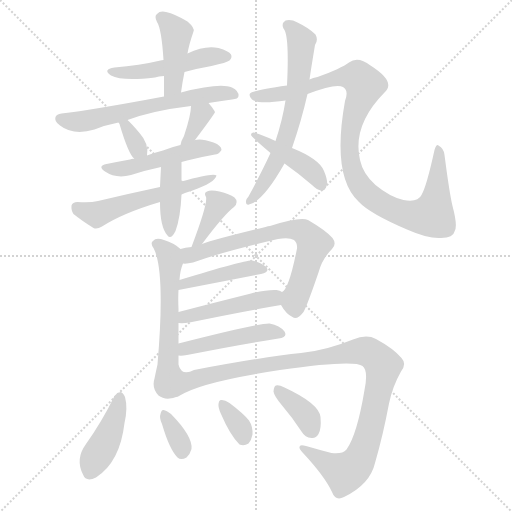
t = 0.00 s
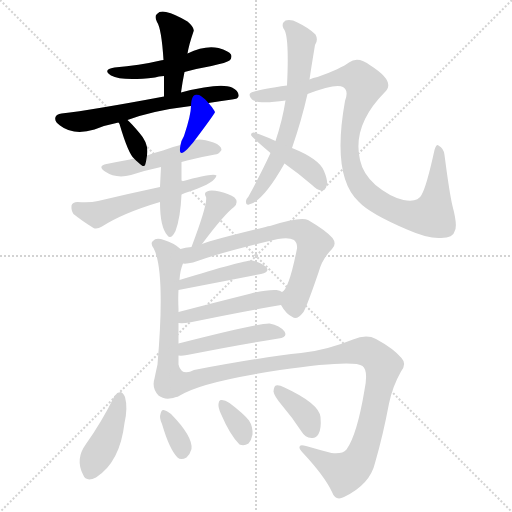
t = 2.91 s
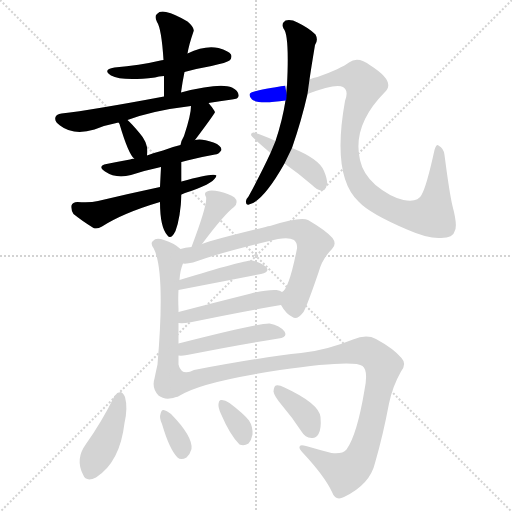
t = 5.82 s
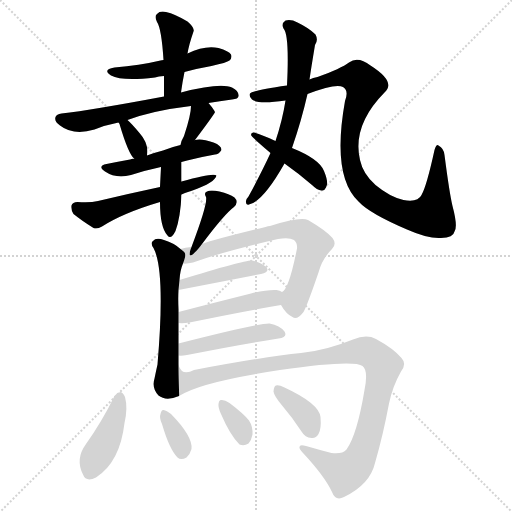
t = 8.73 s
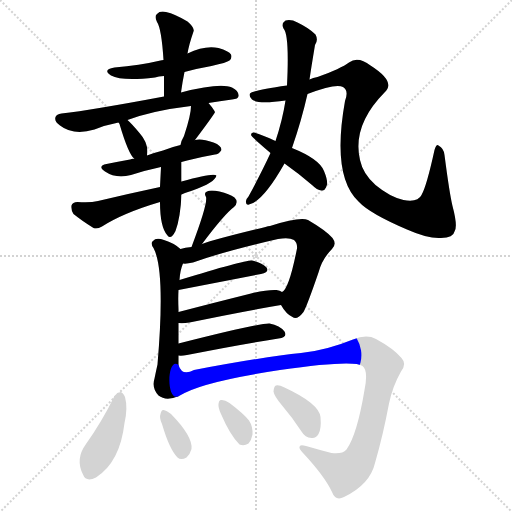
t = 11.64 s
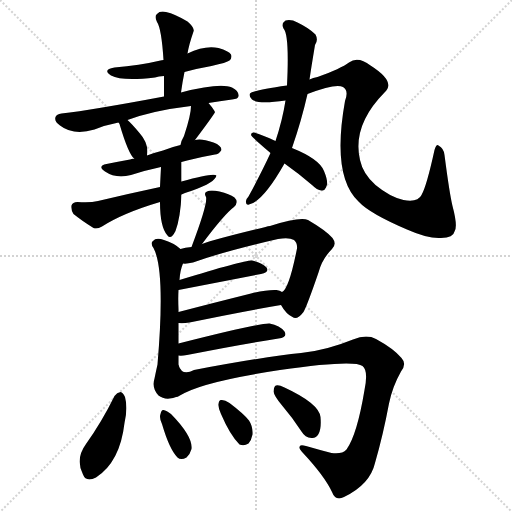
t = 14.54 s

The animated SVG that drew these frames (rendered in a browser with its animation timeline set to each time). Animation: 22 CSS @keyframes rules; one cycle of 14.54 s.

<svg version="1.1" viewBox="0 0 1024 1024" xmlns="http://www.w3.org/2000/svg">
  <g stroke="lightgray" stroke-dasharray="1,1" stroke-width="1" transform="scale(4, 4)">
    <line x1="0" y1="0" x2="256" y2="256"></line>
    <line x1="256" y1="0" x2="0" y2="256"></line>
    <line x1="128" y1="0" x2="128" y2="256"></line>
    <line x1="0" y1="128" x2="256" y2="128"></line>
  </g>
<g transform="scale(1, -1) translate(0, -900)">
   <style type="text/css">
    @keyframes keyframes0 {
      from {
       stroke: blue;
       stroke-dashoffset: 488;
       stroke-width: 128;
       }
       61% {
       animation-timing-function: step-end;
       stroke: blue;
       stroke-dashoffset: 0;
       stroke-width: 128;
       }
       to {
       stroke: black;
       stroke-width: 1024;
       }
       }
       #make-me-a-hanzi-animation-0 {
         animation: keyframes0 0.647135s both;
         animation-delay: 0.000000s;
         animation-timing-function: linear;
       }
    @keyframes keyframes1 {
      from {
       stroke: blue;
       stroke-dashoffset: 423;
       stroke-width: 128;
       }
       58% {
       animation-timing-function: step-end;
       stroke: blue;
       stroke-dashoffset: 0;
       stroke-width: 128;
       }
       to {
       stroke: black;
       stroke-width: 1024;
       }
       }
       #make-me-a-hanzi-animation-1 {
         animation: keyframes1 0.594238s both;
         animation-delay: 0.647135s;
         animation-timing-function: linear;
       }
    @keyframes keyframes2 {
      from {
       stroke: blue;
       stroke-dashoffset: 608;
       stroke-width: 128;
       }
       66% {
       animation-timing-function: step-end;
       stroke: blue;
       stroke-dashoffset: 0;
       stroke-width: 128;
       }
       to {
       stroke: black;
       stroke-width: 1024;
       }
       }
       #make-me-a-hanzi-animation-2 {
         animation: keyframes2 0.744792s both;
         animation-delay: 1.241374s;
         animation-timing-function: linear;
       }
    @keyframes keyframes3 {
      from {
       stroke: blue;
       stroke-dashoffset: 331;
       stroke-width: 128;
       }
       52% {
       animation-timing-function: step-end;
       stroke: blue;
       stroke-dashoffset: 0;
       stroke-width: 128;
       }
       to {
       stroke: black;
       stroke-width: 1024;
       }
       }
       #make-me-a-hanzi-animation-3 {
         animation: keyframes3 0.519368s both;
         animation-delay: 1.986165s;
         animation-timing-function: linear;
       }
    @keyframes keyframes4 {
      from {
       stroke: blue;
       stroke-dashoffset: 350;
       stroke-width: 128;
       }
       53% {
       animation-timing-function: step-end;
       stroke: blue;
       stroke-dashoffset: 0;
       stroke-width: 128;
       }
       to {
       stroke: black;
       stroke-width: 1024;
       }
       }
       #make-me-a-hanzi-animation-4 {
         animation: keyframes4 0.534831s both;
         animation-delay: 2.505534s;
         animation-timing-function: linear;
       }
    @keyframes keyframes5 {
      from {
       stroke: blue;
       stroke-dashoffset: 475;
       stroke-width: 128;
       }
       61% {
       animation-timing-function: step-end;
       stroke: blue;
       stroke-dashoffset: 0;
       stroke-width: 128;
       }
       to {
       stroke: black;
       stroke-width: 1024;
       }
       }
       #make-me-a-hanzi-animation-5 {
         animation: keyframes5 0.636556s both;
         animation-delay: 3.040365s;
         animation-timing-function: linear;
       }
    @keyframes keyframes6 {
      from {
       stroke: blue;
       stroke-dashoffset: 547;
       stroke-width: 128;
       }
       64% {
       animation-timing-function: step-end;
       stroke: blue;
       stroke-dashoffset: 0;
       stroke-width: 128;
       }
       to {
       stroke: black;
       stroke-width: 1024;
       }
       }
       #make-me-a-hanzi-animation-6 {
         animation: keyframes6 0.695150s both;
         animation-delay: 3.676921s;
         animation-timing-function: linear;
       }
    @keyframes keyframes7 {
      from {
       stroke: blue;
       stroke-dashoffset: 394;
       stroke-width: 128;
       }
       56% {
       animation-timing-function: step-end;
       stroke: blue;
       stroke-dashoffset: 0;
       stroke-width: 128;
       }
       to {
       stroke: black;
       stroke-width: 1024;
       }
       }
       #make-me-a-hanzi-animation-7 {
         animation: keyframes7 0.570638s both;
         animation-delay: 4.372070s;
         animation-timing-function: linear;
       }
    @keyframes keyframes8 {
      from {
       stroke: blue;
       stroke-dashoffset: 638;
       stroke-width: 128;
       }
       67% {
       animation-timing-function: step-end;
       stroke: blue;
       stroke-dashoffset: 0;
       stroke-width: 128;
       }
       to {
       stroke: black;
       stroke-width: 1024;
       }
       }
       #make-me-a-hanzi-animation-8 {
         animation: keyframes8 0.769206s both;
         animation-delay: 4.942708s;
         animation-timing-function: linear;
       }
    @keyframes keyframes9 {
      from {
       stroke: blue;
       stroke-dashoffset: 997;
       stroke-width: 128;
       }
       76% {
       animation-timing-function: step-end;
       stroke: blue;
       stroke-dashoffset: 0;
       stroke-width: 128;
       }
       to {
       stroke: black;
       stroke-width: 1024;
       }
       }
       #make-me-a-hanzi-animation-9 {
         animation: keyframes9 1.061361s both;
         animation-delay: 5.711914s;
         animation-timing-function: linear;
       }
    @keyframes keyframes10 {
      from {
       stroke: blue;
       stroke-dashoffset: 427;
       stroke-width: 128;
       }
       58% {
       animation-timing-function: step-end;
       stroke: blue;
       stroke-dashoffset: 0;
       stroke-width: 128;
       }
       to {
       stroke: black;
       stroke-width: 1024;
       }
       }
       #make-me-a-hanzi-animation-10 {
         animation: keyframes10 0.597493s both;
         animation-delay: 6.773275s;
         animation-timing-function: linear;
       }
    @keyframes keyframes11 {
      from {
       stroke: blue;
       stroke-dashoffset: 367;
       stroke-width: 128;
       }
       54% {
       animation-timing-function: step-end;
       stroke: blue;
       stroke-dashoffset: 0;
       stroke-width: 128;
       }
       to {
       stroke: black;
       stroke-width: 1024;
       }
       }
       #make-me-a-hanzi-animation-11 {
         animation: keyframes11 0.548665s both;
         animation-delay: 7.370768s;
         animation-timing-function: linear;
       }
    @keyframes keyframes12 {
      from {
       stroke: blue;
       stroke-dashoffset: 569;
       stroke-width: 128;
       }
       65% {
       animation-timing-function: step-end;
       stroke: blue;
       stroke-dashoffset: 0;
       stroke-width: 128;
       }
       to {
       stroke: black;
       stroke-width: 1024;
       }
       }
       #make-me-a-hanzi-animation-12 {
         animation: keyframes12 0.713053s both;
         animation-delay: 7.919434s;
         animation-timing-function: linear;
       }
    @keyframes keyframes13 {
      from {
       stroke: blue;
       stroke-dashoffset: 672;
       stroke-width: 128;
       }
       69% {
       animation-timing-function: step-end;
       stroke: blue;
       stroke-dashoffset: 0;
       stroke-width: 128;
       }
       to {
       stroke: black;
       stroke-width: 1024;
       }
       }
       #make-me-a-hanzi-animation-13 {
         animation: keyframes13 0.796875s both;
         animation-delay: 8.632487s;
         animation-timing-function: linear;
       }
    @keyframes keyframes14 {
      from {
       stroke: blue;
       stroke-dashoffset: 427;
       stroke-width: 128;
       }
       58% {
       animation-timing-function: step-end;
       stroke: blue;
       stroke-dashoffset: 0;
       stroke-width: 128;
       }
       to {
       stroke: black;
       stroke-width: 1024;
       }
       }
       #make-me-a-hanzi-animation-14 {
         animation: keyframes14 0.597493s both;
         animation-delay: 9.429362s;
         animation-timing-function: linear;
       }
    @keyframes keyframes15 {
      from {
       stroke: blue;
       stroke-dashoffset: 458;
       stroke-width: 128;
       }
       60% {
       animation-timing-function: step-end;
       stroke: blue;
       stroke-dashoffset: 0;
       stroke-width: 128;
       }
       to {
       stroke: black;
       stroke-width: 1024;
       }
       }
       #make-me-a-hanzi-animation-15 {
         animation: keyframes15 0.622721s both;
         animation-delay: 10.026855s;
         animation-timing-function: linear;
       }
    @keyframes keyframes16 {
      from {
       stroke: blue;
       stroke-dashoffset: 466;
       stroke-width: 128;
       }
       60% {
       animation-timing-function: step-end;
       stroke: blue;
       stroke-dashoffset: 0;
       stroke-width: 128;
       }
       to {
       stroke: black;
       stroke-width: 1024;
       }
       }
       #make-me-a-hanzi-animation-16 {
         animation: keyframes16 0.629232s both;
         animation-delay: 10.649577s;
         animation-timing-function: linear;
       }
    @keyframes keyframes17 {
      from {
       stroke: blue;
       stroke-dashoffset: 1014;
       stroke-width: 128;
       }
       77% {
       animation-timing-function: step-end;
       stroke: blue;
       stroke-dashoffset: 0;
       stroke-width: 128;
       }
       to {
       stroke: black;
       stroke-width: 1024;
       }
       }
       #make-me-a-hanzi-animation-17 {
         animation: keyframes17 1.075195s both;
         animation-delay: 11.278809s;
         animation-timing-function: linear;
       }
    @keyframes keyframes18 {
      from {
       stroke: blue;
       stroke-dashoffset: 416;
       stroke-width: 128;
       }
       58% {
       animation-timing-function: step-end;
       stroke: blue;
       stroke-dashoffset: 0;
       stroke-width: 128;
       }
       to {
       stroke: black;
       stroke-width: 1024;
       }
       }
       #make-me-a-hanzi-animation-18 {
         animation: keyframes18 0.588542s both;
         animation-delay: 12.354004s;
         animation-timing-function: linear;
       }
    @keyframes keyframes19 {
      from {
       stroke: blue;
       stroke-dashoffset: 341;
       stroke-width: 128;
       }
       53% {
       animation-timing-function: step-end;
       stroke: blue;
       stroke-dashoffset: 0;
       stroke-width: 128;
       }
       to {
       stroke: black;
       stroke-width: 1024;
       }
       }
       #make-me-a-hanzi-animation-19 {
         animation: keyframes19 0.527507s both;
         animation-delay: 12.942546s;
         animation-timing-function: linear;
       }
    @keyframes keyframes20 {
      from {
       stroke: blue;
       stroke-dashoffset: 337;
       stroke-width: 128;
       }
       52% {
       animation-timing-function: step-end;
       stroke: blue;
       stroke-dashoffset: 0;
       stroke-width: 128;
       }
       to {
       stroke: black;
       stroke-width: 1024;
       }
       }
       #make-me-a-hanzi-animation-20 {
         animation: keyframes20 0.524251s both;
         animation-delay: 13.470052s;
         animation-timing-function: linear;
       }
    @keyframes keyframes21 {
      from {
       stroke: blue;
       stroke-dashoffset: 368;
       stroke-width: 128;
       }
       55% {
       animation-timing-function: step-end;
       stroke: blue;
       stroke-dashoffset: 0;
       stroke-width: 128;
       }
       to {
       stroke: black;
       stroke-width: 1024;
       }
       }
       #make-me-a-hanzi-animation-21 {
         animation: keyframes21 0.549479s both;
         animation-delay: 13.994303s;
         animation-timing-function: linear;
       }
</style>
<path d="M 369.0 756.0 Q 394.0 763.0 423.0 768.0 Q 454.0 775.0 459.0 779.0 Q 465.0 785.0 462.0 791.0 Q 458.0 798.0 437.0 804.0 Q 410.0 810.0 375.0 793.0 L 327.0 780.0 Q 323.0 780.0 321.0 779.0 Q 279.0 769.0 229.0 765.0 Q 204.0 761.0 222.0 749.0 Q 244.0 737.0 310.0 745.0 Q 317.0 748.0 328.0 748.0 L 369.0 756.0 Z" fill="lightgray"></path> 
<path d="M 362.0 715.0 Q 365.0 737.0 369.0 756.0 L 375.0 793.0 Q 378.0 811.0 387.0 837.0 Q 390.0 844.0 375.0 857.0 Q 350.0 872.0 332.0 876.0 Q 320.0 879.0 314.0 872.0 Q 308.0 868.0 314.0 856.0 Q 323.0 843.0 327.0 780.0 L 328.0 748.0 Q 328.0 729.0 328.0 707.0 C 328.0 677.0 358.0 685.0 362.0 715.0 Z" fill="lightgray"></path> 
<path d="M 417.0 694.0 Q 439.0 698.0 464.0 701.0 Q 477.0 702.0 477.0 708.0 Q 478.0 718.0 464.0 725.0 Q 440.0 735.0 362.0 715.0 L 328.0 707.0 Q 184.0 680.0 123.0 673.0 Q 113.0 672.0 111.0 666.0 Q 108.0 657.0 120.0 649.0 Q 147.0 628.0 189.0 641.0 Q 211.0 650.0 237.0 655.0 L 255.0 660.0 Q 306.0 679.0 382.0 688.0 L 417.0 694.0 Z" fill="lightgray"></path> 
<path d="M 237.0 655.0 Q 238.0 654.0 239.0 652.0 Q 257.0 591.0 269.0 582.0 C 290.0 562.0 290.0 562.0 294.0 589.0 Q 298.0 613.0 279.0 634.0 Q 264.0 652.0 255.0 660.0 C 233.0 680.0 220.0 680.0 237.0 655.0 Z" fill="lightgray"></path> 
<path d="M 390.0 620.0 Q 429.0 672.0 430.0 676.0 Q 429.0 677.0 429.0 678.0 Q 425.0 685.0 417.0 694.0 C 397.0 717.0 383.0 718.0 382.0 688.0 Q 382.0 670.0 368.0 628.0 Q 362.0 618.0 361.0 610.0 C 355.0 581.0 372.0 596.0 390.0 620.0 Z" fill="lightgray"></path> 
<path d="M 363.0 576.0 Q 382.0 582.0 430.0 591.0 Q 437.0 591.0 443.0 600.0 Q 443.0 609.0 427.0 615.0 Q 402.0 624.0 390.0 620.0 L 361.0 610.0 Q 343.0 606.0 326.0 599.0 Q 310.0 595.0 294.0 589.0 L 269.0 582.0 Q 265.0 583.0 260.0 581.0 Q 238.0 577.0 213.0 572.0 Q 194.0 568.0 210.0 557.0 Q 232.0 542.0 262.0 550.0 Q 289.0 559.0 322.0 566.0 L 363.0 576.0 Z" fill="lightgray"></path> 
<path d="M 363.0 511.0 Q 372.0 515.0 385.0 519.0 Q 430.0 535.0 433.0 549.0 Q 427.0 555.0 363.0 537.0 L 320.0 526.0 Q 259.0 513.0 196.0 498.0 Q 180.0 494.0 155.0 496.0 Q 145.0 496.0 143.0 489.0 Q 142.0 479.0 147.0 472.0 Q 163.0 459.0 187.0 444.0 Q 194.0 441.0 204.0 447.0 Q 246.0 474.0 320.0 496.0 L 363.0 511.0 Z" fill="lightgray"></path> 
<path d="M 363.0 537.0 Q 363.0 556.0 363.0 576.0 C 363.0 606.0 324.0 596.0 322.0 566.0 Q 321.0 547.0 320.0 526.0 L 320.0 496.0 Q 320.0 445.0 335.0 429.0 Q 342.0 420.0 351.0 438.0 Q 361.0 465.0 363.0 511.0 L 363.0 537.0 Z" fill="lightgray"></path> 
<path d="M 541.0 594.0 Q 523.0 555.0 497.0 507.0 Q 493.0 503.0 492.0 498.0 Q 491.0 489.0 498.0 491.0 Q 526.0 497.0 569.0 573.0 L 584.0 604.0 Q 603.0 659.0 615.0 712.0 L 619.0 741.0 Q 622.0 762.0 630.0 810.0 Q 637.0 820.0 631.0 831.0 Q 618.0 844.0 595.0 855.0 Q 582.0 862.0 571.0 859.0 Q 562.0 853.0 567.0 843.0 Q 579.0 831.0 574.0 729.0 L 571.0 699.0 Q 565.0 660.0 551.0 618.0 L 541.0 594.0 Z" fill="lightgray"></path> 
<path d="M 615.0 712.0 Q 672.0 734.0 686.0 726.0 Q 698.0 719.0 690.0 698.0 Q 663.0 548.0 717.0 497.0 Q 739.0 473.0 814.0 441.0 Q 857.0 422.0 882.0 424.0 Q 907.0 425.0 909.0 437.0 Q 916.0 447.0 905.0 488.0 Q 899.0 513.0 889.0 590.0 Q 888.0 603.0 877.0 609.0 Q 873.0 613.0 869.0 600.0 Q 853.0 527.0 843.0 510.0 Q 836.0 495.0 807.0 500.0 Q 780.0 506.0 751.0 530.0 Q 726.0 552.0 720.0 580.0 Q 704.0 649.0 769.0 715.0 Q 793.0 736.0 741.0 769.0 Q 716.0 788.0 698.0 775.0 Q 682.0 763.0 635.0 746.0 Q 626.0 745.0 619.0 741.0 L 574.0 729.0 Q 504.0 719.0 500.0 713.0 Q 497.0 709.0 504.0 701.0 Q 516.0 691.0 571.0 699.0 L 615.0 712.0 Z" fill="lightgray"></path> 
<path d="M 569.0 573.0 Q 596.0 554.0 624.0 530.0 Q 634.0 520.0 643.0 519.0 Q 649.0 518.0 652.0 525.0 Q 658.0 534.0 648.0 558.0 Q 639.0 582.0 584.0 604.0 L 551.0 618.0 Q 526.0 630.0 508.0 635.0 Q 502.0 636.0 502.0 630.0 Q 502.0 627.0 541.0 594.0 L 569.0 573.0 Z" fill="lightgray"></path> 
<path d="M 404.0 412.0 Q 449.0 472.0 468.0 486.0 Q 478.0 496.0 469.0 505.0 Q 459.0 512.0 439.0 517.0 Q 421.0 521.0 414.0 517.0 Q 407.0 514.0 412.0 506.0 Q 416.0 493.0 383.0 406.0 C 372.0 378.0 386.0 388.0 404.0 412.0 Z" fill="lightgray"></path> 
<path d="M 357.0 213.0 Q 357.0 234.0 357.0 254.0 L 357.0 276.0 L 357.0 282.0 Q 356.0 303.0 357.0 320.0 L 359.0 340.0 Q 360.0 359.0 366.0 373.0 C 373.0 393.0 373.0 393.0 361.0 402.0 Q 348.0 414.0 328.0 420.0 Q 312.0 426.0 306.0 418.0 Q 300.0 414.0 307.0 404.0 Q 331.0 359.0 315.0 171.0 Q 312.0 158.0 309.0 143.0 Q 303.0 124.0 317.0 109.0 Q 332.0 97.0 358.0 108.0 C 359.0 108.0 357.0 140.0 357.0 170.0 Q 357.0 180.0 357.0 189.0 L 357.0 213.0 Z" fill="lightgray"></path> 
<path d="M 562.0 290.0 Q 572.0 272.0 585.0 266.0 Q 594.0 259.0 607.0 276.0 Q 614.0 288.0 637.0 355.0 Q 644.0 382.0 664.0 402.0 Q 674.0 412.0 665.0 424.0 Q 652.0 439.0 616.0 460.0 Q 600.0 467.0 540.0 448.0 Q 536.0 448.0 531.0 446.0 Q 431.0 422.0 404.0 412.0 L 383.0 406.0 Q 370.0 405.0 361.0 402.0 C 332.0 395.0 336.0 371.0 366.0 373.0 Q 373.0 372.0 386.0 375.0 Q 447.0 397.0 556.0 422.0 Q 578.0 426.0 588.0 420.0 Q 595.0 414.0 594.0 403.0 Q 578.0 322.0 564.0 316.0 C 553.0 303.0 553.0 303.0 562.0 290.0 Z" fill="lightgray"></path> 
<path d="M 357.0 320.0 L 522.0 352.0 Q 540.0 356.0 533.0 365.0 Q 524.0 375.0 504.0 379.0 Q 489.0 380.0 359.0 340.0 C 330.0 331.0 328.0 314.0 357.0 320.0 Z" fill="lightgray"></path> 
<path d="M 357.0 254.0 Q 366.0 253.0 379.0 255.0 Q 484.0 277.0 562.0 290.0 C 592.0 295.0 591.0 303.0 564.0 316.0 Q 560.0 319.0 553.0 320.0 Q 534.0 321.0 502.0 313.0 Q 426.0 294.0 357.0 276.0 C 328.0 268.0 327.0 255.0 357.0 254.0 Z" fill="lightgray"></path> 
<path d="M 357.0 189.0 Q 363.0 188.0 374.0 190.0 Q 479.0 211.0 557.0 223.0 Q 576.0 226.0 569.0 237.0 Q 560.0 249.0 539.0 253.0 Q 518.0 254.0 357.0 213.0 C 328.0 206.0 327.0 190.0 357.0 189.0 Z" fill="lightgray"></path> 
<path d="M 358.0 108.0 Q 400.0 136.0 560.0 160.0 Q 707.0 181.0 725.0 168.0 Q 737.0 159.0 729.0 120.0 Q 714.0 30.0 693.0 1.0 Q 684.0 -9.0 663.0 -6.0 Q 636.0 1.0 612.0 8.0 Q 599.0 12.0 599.0 6.0 Q 598.0 2.0 606.0 -6.0 Q 649.0 -52.0 664.0 -84.0 Q 671.0 -103.0 688.0 -94.0 Q 740.0 -69.0 750.0 -26.0 Q 766.0 29.0 778.0 93.0 Q 785.0 127.0 802.0 157.0 Q 814.0 172.0 803.0 184.0 Q 787.0 203.0 752.0 222.0 Q 733.0 232.0 706.0 221.0 Q 652.0 199.0 602.0 194.0 Q 532.0 187.0 388.0 160.0 Q 364.0 147.0 357.0 170.0 C 334.0 189.0 331.0 94.0 358.0 108.0 Z" fill="lightgray"></path> 
<path d="M 229.0 108.0 Q 204.0 57.0 172.0 12.0 Q 150.0 -18.0 166.0 -49.0 Q 172.0 -65.0 192.0 -55.0 Q 240.0 -24.0 249.0 54.0 Q 256.0 84.0 250.0 106.0 Q 246.0 115.0 241.0 116.0 Q 234.0 115.0 229.0 108.0 Z" fill="lightgray"></path> 
<path d="M 324.0 52.0 Q 339.0 1.0 355.0 -15.0 Q 362.0 -21.0 373.0 -15.0 Q 380.0 -9.0 383.0 2.0 Q 386.0 27.0 342.0 72.0 Q 333.0 79.0 327.0 80.0 Q 323.0 81.0 321.0 72.0 Q 318.0 65.0 324.0 52.0 Z" fill="lightgray"></path> 
<path d="M 442.0 72.0 Q 460.0 30.0 479.0 11.0 Q 488.0 7.0 497.0 13.0 Q 503.0 20.0 505.0 31.0 Q 506.0 47.0 498.0 59.0 Q 488.0 72.0 459.0 94.0 Q 449.0 101.0 442.0 100.0 Q 438.0 100.0 437.0 92.0 Q 436.0 85.0 442.0 72.0 Z" fill="lightgray"></path> 
<path d="M 565.0 88.0 Q 584.0 66.0 603.0 37.0 Q 610.0 25.0 623.0 24.0 Q 632.0 23.0 637.0 32.0 Q 643.0 42.0 641.0 66.0 Q 638.0 93.0 569.0 125.0 Q 557.0 131.0 552.0 129.0 Q 548.0 128.0 547.0 117.0 Q 548.0 108.0 565.0 88.0 Z" fill="lightgray"></path> 
      <clipPath id="make-me-a-hanzi-clip-0">
      <path d="M 369.0 756.0 Q 394.0 763.0 423.0 768.0 Q 454.0 775.0 459.0 779.0 Q 465.0 785.0 462.0 791.0 Q 458.0 798.0 437.0 804.0 Q 410.0 810.0 375.0 793.0 L 327.0 780.0 Q 323.0 780.0 321.0 779.0 Q 279.0 769.0 229.0 765.0 Q 204.0 761.0 222.0 749.0 Q 244.0 737.0 310.0 745.0 Q 317.0 748.0 328.0 748.0 L 369.0 756.0 Z" fill="lightgray"></path>
      </clipPath>
      <path clip-path="url(#make-me-a-hanzi-clip-0)" d="M 224.0 758.0 L 298.0 757.0 L 405.0 785.0 L 452.0 787.0 " fill="none" id="make-me-a-hanzi-animation-0" stroke-dasharray="360 720" stroke-linecap="round"></path>

      <clipPath id="make-me-a-hanzi-clip-1">
      <path d="M 362.0 715.0 Q 365.0 737.0 369.0 756.0 L 375.0 793.0 Q 378.0 811.0 387.0 837.0 Q 390.0 844.0 375.0 857.0 Q 350.0 872.0 332.0 876.0 Q 320.0 879.0 314.0 872.0 Q 308.0 868.0 314.0 856.0 Q 323.0 843.0 327.0 780.0 L 328.0 748.0 Q 328.0 729.0 328.0 707.0 C 328.0 677.0 358.0 685.0 362.0 715.0 Z" fill="lightgray"></path>
      </clipPath>
      <path clip-path="url(#make-me-a-hanzi-clip-1)" d="M 323.0 864.0 L 353.0 834.0 L 347.0 739.0 L 332.0 714.0 " fill="none" id="make-me-a-hanzi-animation-1" stroke-dasharray="295 590" stroke-linecap="round"></path>

      <clipPath id="make-me-a-hanzi-clip-2">
      <path d="M 417.0 694.0 Q 439.0 698.0 464.0 701.0 Q 477.0 702.0 477.0 708.0 Q 478.0 718.0 464.0 725.0 Q 440.0 735.0 362.0 715.0 L 328.0 707.0 Q 184.0 680.0 123.0 673.0 Q 113.0 672.0 111.0 666.0 Q 108.0 657.0 120.0 649.0 Q 147.0 628.0 189.0 641.0 Q 211.0 650.0 237.0 655.0 L 255.0 660.0 Q 306.0 679.0 382.0 688.0 L 417.0 694.0 Z" fill="lightgray"></path>
      </clipPath>
      <path clip-path="url(#make-me-a-hanzi-clip-2)" d="M 121.0 662.0 L 164.0 657.0 L 413.0 711.0 L 467.0 710.0 " fill="none" id="make-me-a-hanzi-animation-2" stroke-dasharray="480 960" stroke-linecap="round"></path>

      <clipPath id="make-me-a-hanzi-clip-3">
      <path d="M 237.0 655.0 Q 238.0 654.0 239.0 652.0 Q 257.0 591.0 269.0 582.0 C 290.0 562.0 290.0 562.0 294.0 589.0 Q 298.0 613.0 279.0 634.0 Q 264.0 652.0 255.0 660.0 C 233.0 680.0 220.0 680.0 237.0 655.0 Z" fill="lightgray"></path>
      </clipPath>
      <path clip-path="url(#make-me-a-hanzi-clip-3)" d="M 242.0 656.0 L 275.0 607.0 L 273.0 591.0 " fill="none" id="make-me-a-hanzi-animation-3" stroke-dasharray="203 406" stroke-linecap="round"></path>

      <clipPath id="make-me-a-hanzi-clip-4">
      <path d="M 390.0 620.0 Q 429.0 672.0 430.0 676.0 Q 429.0 677.0 429.0 678.0 Q 425.0 685.0 417.0 694.0 C 397.0 717.0 383.0 718.0 382.0 688.0 Q 382.0 670.0 368.0 628.0 Q 362.0 618.0 361.0 610.0 C 355.0 581.0 372.0 596.0 390.0 620.0 Z" fill="lightgray"></path>
      </clipPath>
      <path clip-path="url(#make-me-a-hanzi-clip-4)" d="M 427.0 676.0 L 410.0 676.0 L 399.0 667.0 L 387.0 637.0 L 368.0 613.0 " fill="none" id="make-me-a-hanzi-animation-4" stroke-dasharray="222 444" stroke-linecap="round"></path>

      <clipPath id="make-me-a-hanzi-clip-5">
      <path d="M 363.0 576.0 Q 382.0 582.0 430.0 591.0 Q 437.0 591.0 443.0 600.0 Q 443.0 609.0 427.0 615.0 Q 402.0 624.0 390.0 620.0 L 361.0 610.0 Q 343.0 606.0 326.0 599.0 Q 310.0 595.0 294.0 589.0 L 269.0 582.0 Q 265.0 583.0 260.0 581.0 Q 238.0 577.0 213.0 572.0 Q 194.0 568.0 210.0 557.0 Q 232.0 542.0 262.0 550.0 Q 289.0 559.0 322.0 566.0 L 363.0 576.0 Z" fill="lightgray"></path>
      </clipPath>
      <path clip-path="url(#make-me-a-hanzi-clip-5)" d="M 220.0 563.0 L 252.0 563.0 L 397.0 603.0 L 433.0 600.0 " fill="none" id="make-me-a-hanzi-animation-5" stroke-dasharray="347 694" stroke-linecap="round"></path>

      <clipPath id="make-me-a-hanzi-clip-6">
      <path d="M 363.0 511.0 Q 372.0 515.0 385.0 519.0 Q 430.0 535.0 433.0 549.0 Q 427.0 555.0 363.0 537.0 L 320.0 526.0 Q 259.0 513.0 196.0 498.0 Q 180.0 494.0 155.0 496.0 Q 145.0 496.0 143.0 489.0 Q 142.0 479.0 147.0 472.0 Q 163.0 459.0 187.0 444.0 Q 194.0 441.0 204.0 447.0 Q 246.0 474.0 320.0 496.0 L 363.0 511.0 Z" fill="lightgray"></path>
      </clipPath>
      <path clip-path="url(#make-me-a-hanzi-clip-6)" d="M 153.0 485.0 L 193.0 471.0 L 430.0 546.0 " fill="none" id="make-me-a-hanzi-animation-6" stroke-dasharray="419 838" stroke-linecap="round"></path>

      <clipPath id="make-me-a-hanzi-clip-7">
      <path d="M 363.0 537.0 Q 363.0 556.0 363.0 576.0 C 363.0 606.0 324.0 596.0 322.0 566.0 Q 321.0 547.0 320.0 526.0 L 320.0 496.0 Q 320.0 445.0 335.0 429.0 Q 342.0 420.0 351.0 438.0 Q 361.0 465.0 363.0 511.0 L 363.0 537.0 Z" fill="lightgray"></path>
      </clipPath>
      <path clip-path="url(#make-me-a-hanzi-clip-7)" d="M 357.0 569.0 L 342.0 549.0 L 341.0 436.0 " fill="none" id="make-me-a-hanzi-animation-7" stroke-dasharray="266 532" stroke-linecap="round"></path>

      <clipPath id="make-me-a-hanzi-clip-8">
      <path d="M 541.0 594.0 Q 523.0 555.0 497.0 507.0 Q 493.0 503.0 492.0 498.0 Q 491.0 489.0 498.0 491.0 Q 526.0 497.0 569.0 573.0 L 584.0 604.0 Q 603.0 659.0 615.0 712.0 L 619.0 741.0 Q 622.0 762.0 630.0 810.0 Q 637.0 820.0 631.0 831.0 Q 618.0 844.0 595.0 855.0 Q 582.0 862.0 571.0 859.0 Q 562.0 853.0 567.0 843.0 Q 579.0 831.0 574.0 729.0 L 571.0 699.0 Q 565.0 660.0 551.0 618.0 L 541.0 594.0 Z" fill="lightgray"></path>
      </clipPath>
      <path clip-path="url(#make-me-a-hanzi-clip-8)" d="M 576.0 849.0 L 602.0 817.0 L 589.0 683.0 L 570.0 616.0 L 549.0 569.0 L 500.0 499.0 " fill="none" id="make-me-a-hanzi-animation-8" stroke-dasharray="510 1020" stroke-linecap="round"></path>

      <clipPath id="make-me-a-hanzi-clip-9">
      <path d="M 615.0 712.0 Q 672.0 734.0 686.0 726.0 Q 698.0 719.0 690.0 698.0 Q 663.0 548.0 717.0 497.0 Q 739.0 473.0 814.0 441.0 Q 857.0 422.0 882.0 424.0 Q 907.0 425.0 909.0 437.0 Q 916.0 447.0 905.0 488.0 Q 899.0 513.0 889.0 590.0 Q 888.0 603.0 877.0 609.0 Q 873.0 613.0 869.0 600.0 Q 853.0 527.0 843.0 510.0 Q 836.0 495.0 807.0 500.0 Q 780.0 506.0 751.0 530.0 Q 726.0 552.0 720.0 580.0 Q 704.0 649.0 769.0 715.0 Q 793.0 736.0 741.0 769.0 Q 716.0 788.0 698.0 775.0 Q 682.0 763.0 635.0 746.0 Q 626.0 745.0 619.0 741.0 L 574.0 729.0 Q 504.0 719.0 500.0 713.0 Q 497.0 709.0 504.0 701.0 Q 516.0 691.0 571.0 699.0 L 615.0 712.0 Z" fill="lightgray"></path>
      </clipPath>
      <path clip-path="url(#make-me-a-hanzi-clip-9)" d="M 506.0 708.0 L 575.0 714.0 L 681.0 746.0 L 716.0 744.0 L 730.0 730.0 L 701.0 643.0 L 698.0 606.0 L 704.0 562.0 L 730.0 517.0 L 798.0 475.0 L 834.0 467.0 L 865.0 469.0 L 875.0 523.0 L 877.0 601.0 " fill="none" id="make-me-a-hanzi-animation-9" stroke-dasharray="869 1738" stroke-linecap="round"></path>

      <clipPath id="make-me-a-hanzi-clip-10">
      <path d="M 569.0 573.0 Q 596.0 554.0 624.0 530.0 Q 634.0 520.0 643.0 519.0 Q 649.0 518.0 652.0 525.0 Q 658.0 534.0 648.0 558.0 Q 639.0 582.0 584.0 604.0 L 551.0 618.0 Q 526.0 630.0 508.0 635.0 Q 502.0 636.0 502.0 630.0 Q 502.0 627.0 541.0 594.0 L 569.0 573.0 Z" fill="lightgray"></path>
      </clipPath>
      <path clip-path="url(#make-me-a-hanzi-clip-10)" d="M 507.0 631.0 L 603.0 574.0 L 628.0 553.0 L 642.0 530.0 " fill="none" id="make-me-a-hanzi-animation-10" stroke-dasharray="299 598" stroke-linecap="round"></path>

      <clipPath id="make-me-a-hanzi-clip-11">
      <path d="M 404.0 412.0 Q 449.0 472.0 468.0 486.0 Q 478.0 496.0 469.0 505.0 Q 459.0 512.0 439.0 517.0 Q 421.0 521.0 414.0 517.0 Q 407.0 514.0 412.0 506.0 Q 416.0 493.0 383.0 406.0 C 372.0 378.0 386.0 388.0 404.0 412.0 Z" fill="lightgray"></path>
      </clipPath>
      <path clip-path="url(#make-me-a-hanzi-clip-11)" d="M 420.0 510.0 L 437.0 492.0 L 404.0 436.0 L 404.0 425.0 L 396.0 419.0 " fill="none" id="make-me-a-hanzi-animation-11" stroke-dasharray="239 478" stroke-linecap="round"></path>

      <clipPath id="make-me-a-hanzi-clip-12">
      <path d="M 357.0 213.0 Q 357.0 234.0 357.0 254.0 L 357.0 276.0 L 357.0 282.0 Q 356.0 303.0 357.0 320.0 L 359.0 340.0 Q 360.0 359.0 366.0 373.0 C 373.0 393.0 373.0 393.0 361.0 402.0 Q 348.0 414.0 328.0 420.0 Q 312.0 426.0 306.0 418.0 Q 300.0 414.0 307.0 404.0 Q 331.0 359.0 315.0 171.0 Q 312.0 158.0 309.0 143.0 Q 303.0 124.0 317.0 109.0 Q 332.0 97.0 358.0 108.0 C 359.0 108.0 357.0 140.0 357.0 170.0 Q 357.0 180.0 357.0 189.0 L 357.0 213.0 Z" fill="lightgray"></path>
      </clipPath>
      <path clip-path="url(#make-me-a-hanzi-clip-12)" d="M 315.0 412.0 L 339.0 388.0 L 341.0 376.0 L 333.0 128.0 L 347.0 116.0 " fill="none" id="make-me-a-hanzi-animation-12" stroke-dasharray="441 882" stroke-linecap="round"></path>

      <clipPath id="make-me-a-hanzi-clip-13">
      <path d="M 562.0 290.0 Q 572.0 272.0 585.0 266.0 Q 594.0 259.0 607.0 276.0 Q 614.0 288.0 637.0 355.0 Q 644.0 382.0 664.0 402.0 Q 674.0 412.0 665.0 424.0 Q 652.0 439.0 616.0 460.0 Q 600.0 467.0 540.0 448.0 Q 536.0 448.0 531.0 446.0 Q 431.0 422.0 404.0 412.0 L 383.0 406.0 Q 370.0 405.0 361.0 402.0 C 332.0 395.0 336.0 371.0 366.0 373.0 Q 373.0 372.0 386.0 375.0 Q 447.0 397.0 556.0 422.0 Q 578.0 426.0 588.0 420.0 Q 595.0 414.0 594.0 403.0 Q 578.0 322.0 564.0 316.0 C 553.0 303.0 553.0 303.0 562.0 290.0 Z" fill="lightgray"></path>
      </clipPath>
      <path clip-path="url(#make-me-a-hanzi-clip-13)" d="M 370.0 381.0 L 392.0 394.0 L 555.0 439.0 L 603.0 439.0 L 627.0 411.0 L 590.0 303.0 L 592.0 281.0 " fill="none" id="make-me-a-hanzi-animation-13" stroke-dasharray="544 1088" stroke-linecap="round"></path>

      <clipPath id="make-me-a-hanzi-clip-14">
      <path d="M 357.0 320.0 L 522.0 352.0 Q 540.0 356.0 533.0 365.0 Q 524.0 375.0 504.0 379.0 Q 489.0 380.0 359.0 340.0 C 330.0 331.0 328.0 314.0 357.0 320.0 Z" fill="lightgray"></path>
      </clipPath>
      <path clip-path="url(#make-me-a-hanzi-clip-14)" d="M 364.0 324.0 L 373.0 337.0 L 398.0 343.0 L 503.0 364.0 L 525.0 360.0 " fill="none" id="make-me-a-hanzi-animation-14" stroke-dasharray="299 598" stroke-linecap="round"></path>

      <clipPath id="make-me-a-hanzi-clip-15">
      <path d="M 357.0 254.0 Q 366.0 253.0 379.0 255.0 Q 484.0 277.0 562.0 290.0 C 592.0 295.0 591.0 303.0 564.0 316.0 Q 560.0 319.0 553.0 320.0 Q 534.0 321.0 502.0 313.0 Q 426.0 294.0 357.0 276.0 C 328.0 268.0 327.0 255.0 357.0 254.0 Z" fill="lightgray"></path>
      </clipPath>
      <path clip-path="url(#make-me-a-hanzi-clip-15)" d="M 362.0 260.0 L 370.0 267.0 L 556.0 310.0 " fill="none" id="make-me-a-hanzi-animation-15" stroke-dasharray="330 660" stroke-linecap="round"></path>

      <clipPath id="make-me-a-hanzi-clip-16">
      <path d="M 357.0 189.0 Q 363.0 188.0 374.0 190.0 Q 479.0 211.0 557.0 223.0 Q 576.0 226.0 569.0 237.0 Q 560.0 249.0 539.0 253.0 Q 518.0 254.0 357.0 213.0 C 328.0 206.0 327.0 190.0 357.0 189.0 Z" fill="lightgray"></path>
      </clipPath>
      <path clip-path="url(#make-me-a-hanzi-clip-16)" d="M 361.0 195.0 L 373.0 207.0 L 380.0 204.0 L 442.0 220.0 L 541.0 237.0 L 561.0 232.0 " fill="none" id="make-me-a-hanzi-animation-16" stroke-dasharray="338 676" stroke-linecap="round"></path>

      <clipPath id="make-me-a-hanzi-clip-17">
      <path d="M 358.0 108.0 Q 400.0 136.0 560.0 160.0 Q 707.0 181.0 725.0 168.0 Q 737.0 159.0 729.0 120.0 Q 714.0 30.0 693.0 1.0 Q 684.0 -9.0 663.0 -6.0 Q 636.0 1.0 612.0 8.0 Q 599.0 12.0 599.0 6.0 Q 598.0 2.0 606.0 -6.0 Q 649.0 -52.0 664.0 -84.0 Q 671.0 -103.0 688.0 -94.0 Q 740.0 -69.0 750.0 -26.0 Q 766.0 29.0 778.0 93.0 Q 785.0 127.0 802.0 157.0 Q 814.0 172.0 803.0 184.0 Q 787.0 203.0 752.0 222.0 Q 733.0 232.0 706.0 221.0 Q 652.0 199.0 602.0 194.0 Q 532.0 187.0 388.0 160.0 Q 364.0 147.0 357.0 170.0 C 334.0 189.0 331.0 94.0 358.0 108.0 Z" fill="lightgray"></path>
      </clipPath>
      <path clip-path="url(#make-me-a-hanzi-clip-17)" d="M 365.0 120.0 L 376.0 137.0 L 458.0 159.0 L 707.0 197.0 L 731.0 198.0 L 745.0 192.0 L 766.0 168.0 L 764.0 151.0 L 744.0 59.0 L 717.0 -23.0 L 690.0 -46.0 L 606.0 2.0 " fill="none" id="make-me-a-hanzi-animation-17" stroke-dasharray="886 1772" stroke-linecap="round"></path>

      <clipPath id="make-me-a-hanzi-clip-18">
      <path d="M 229.0 108.0 Q 204.0 57.0 172.0 12.0 Q 150.0 -18.0 166.0 -49.0 Q 172.0 -65.0 192.0 -55.0 Q 240.0 -24.0 249.0 54.0 Q 256.0 84.0 250.0 106.0 Q 246.0 115.0 241.0 116.0 Q 234.0 115.0 229.0 108.0 Z" fill="lightgray"></path>
      </clipPath>
      <path clip-path="url(#make-me-a-hanzi-clip-18)" d="M 239.0 105.0 L 223.0 46.0 L 181.0 -44.0 " fill="none" id="make-me-a-hanzi-animation-18" stroke-dasharray="288 576" stroke-linecap="round"></path>

      <clipPath id="make-me-a-hanzi-clip-19">
      <path d="M 324.0 52.0 Q 339.0 1.0 355.0 -15.0 Q 362.0 -21.0 373.0 -15.0 Q 380.0 -9.0 383.0 2.0 Q 386.0 27.0 342.0 72.0 Q 333.0 79.0 327.0 80.0 Q 323.0 81.0 321.0 72.0 Q 318.0 65.0 324.0 52.0 Z" fill="lightgray"></path>
      </clipPath>
      <path clip-path="url(#make-me-a-hanzi-clip-19)" d="M 328.0 73.0 L 359.0 17.0 L 364.0 -3.0 " fill="none" id="make-me-a-hanzi-animation-19" stroke-dasharray="213 426" stroke-linecap="round"></path>

      <clipPath id="make-me-a-hanzi-clip-20">
      <path d="M 442.0 72.0 Q 460.0 30.0 479.0 11.0 Q 488.0 7.0 497.0 13.0 Q 503.0 20.0 505.0 31.0 Q 506.0 47.0 498.0 59.0 Q 488.0 72.0 459.0 94.0 Q 449.0 101.0 442.0 100.0 Q 438.0 100.0 437.0 92.0 Q 436.0 85.0 442.0 72.0 Z" fill="lightgray"></path>
      </clipPath>
      <path clip-path="url(#make-me-a-hanzi-clip-20)" d="M 445.0 93.0 L 481.0 44.0 L 487.0 25.0 " fill="none" id="make-me-a-hanzi-animation-20" stroke-dasharray="209 418" stroke-linecap="round"></path>

      <clipPath id="make-me-a-hanzi-clip-21">
      <path d="M 565.0 88.0 Q 584.0 66.0 603.0 37.0 Q 610.0 25.0 623.0 24.0 Q 632.0 23.0 637.0 32.0 Q 643.0 42.0 641.0 66.0 Q 638.0 93.0 569.0 125.0 Q 557.0 131.0 552.0 129.0 Q 548.0 128.0 547.0 117.0 Q 548.0 108.0 565.0 88.0 Z" fill="lightgray"></path>
      </clipPath>
      <path clip-path="url(#make-me-a-hanzi-clip-21)" d="M 555.0 121.0 L 616.0 63.0 L 625.0 37.0 " fill="none" id="make-me-a-hanzi-animation-21" stroke-dasharray="240 480" stroke-linecap="round"></path>

</g>
</svg>
